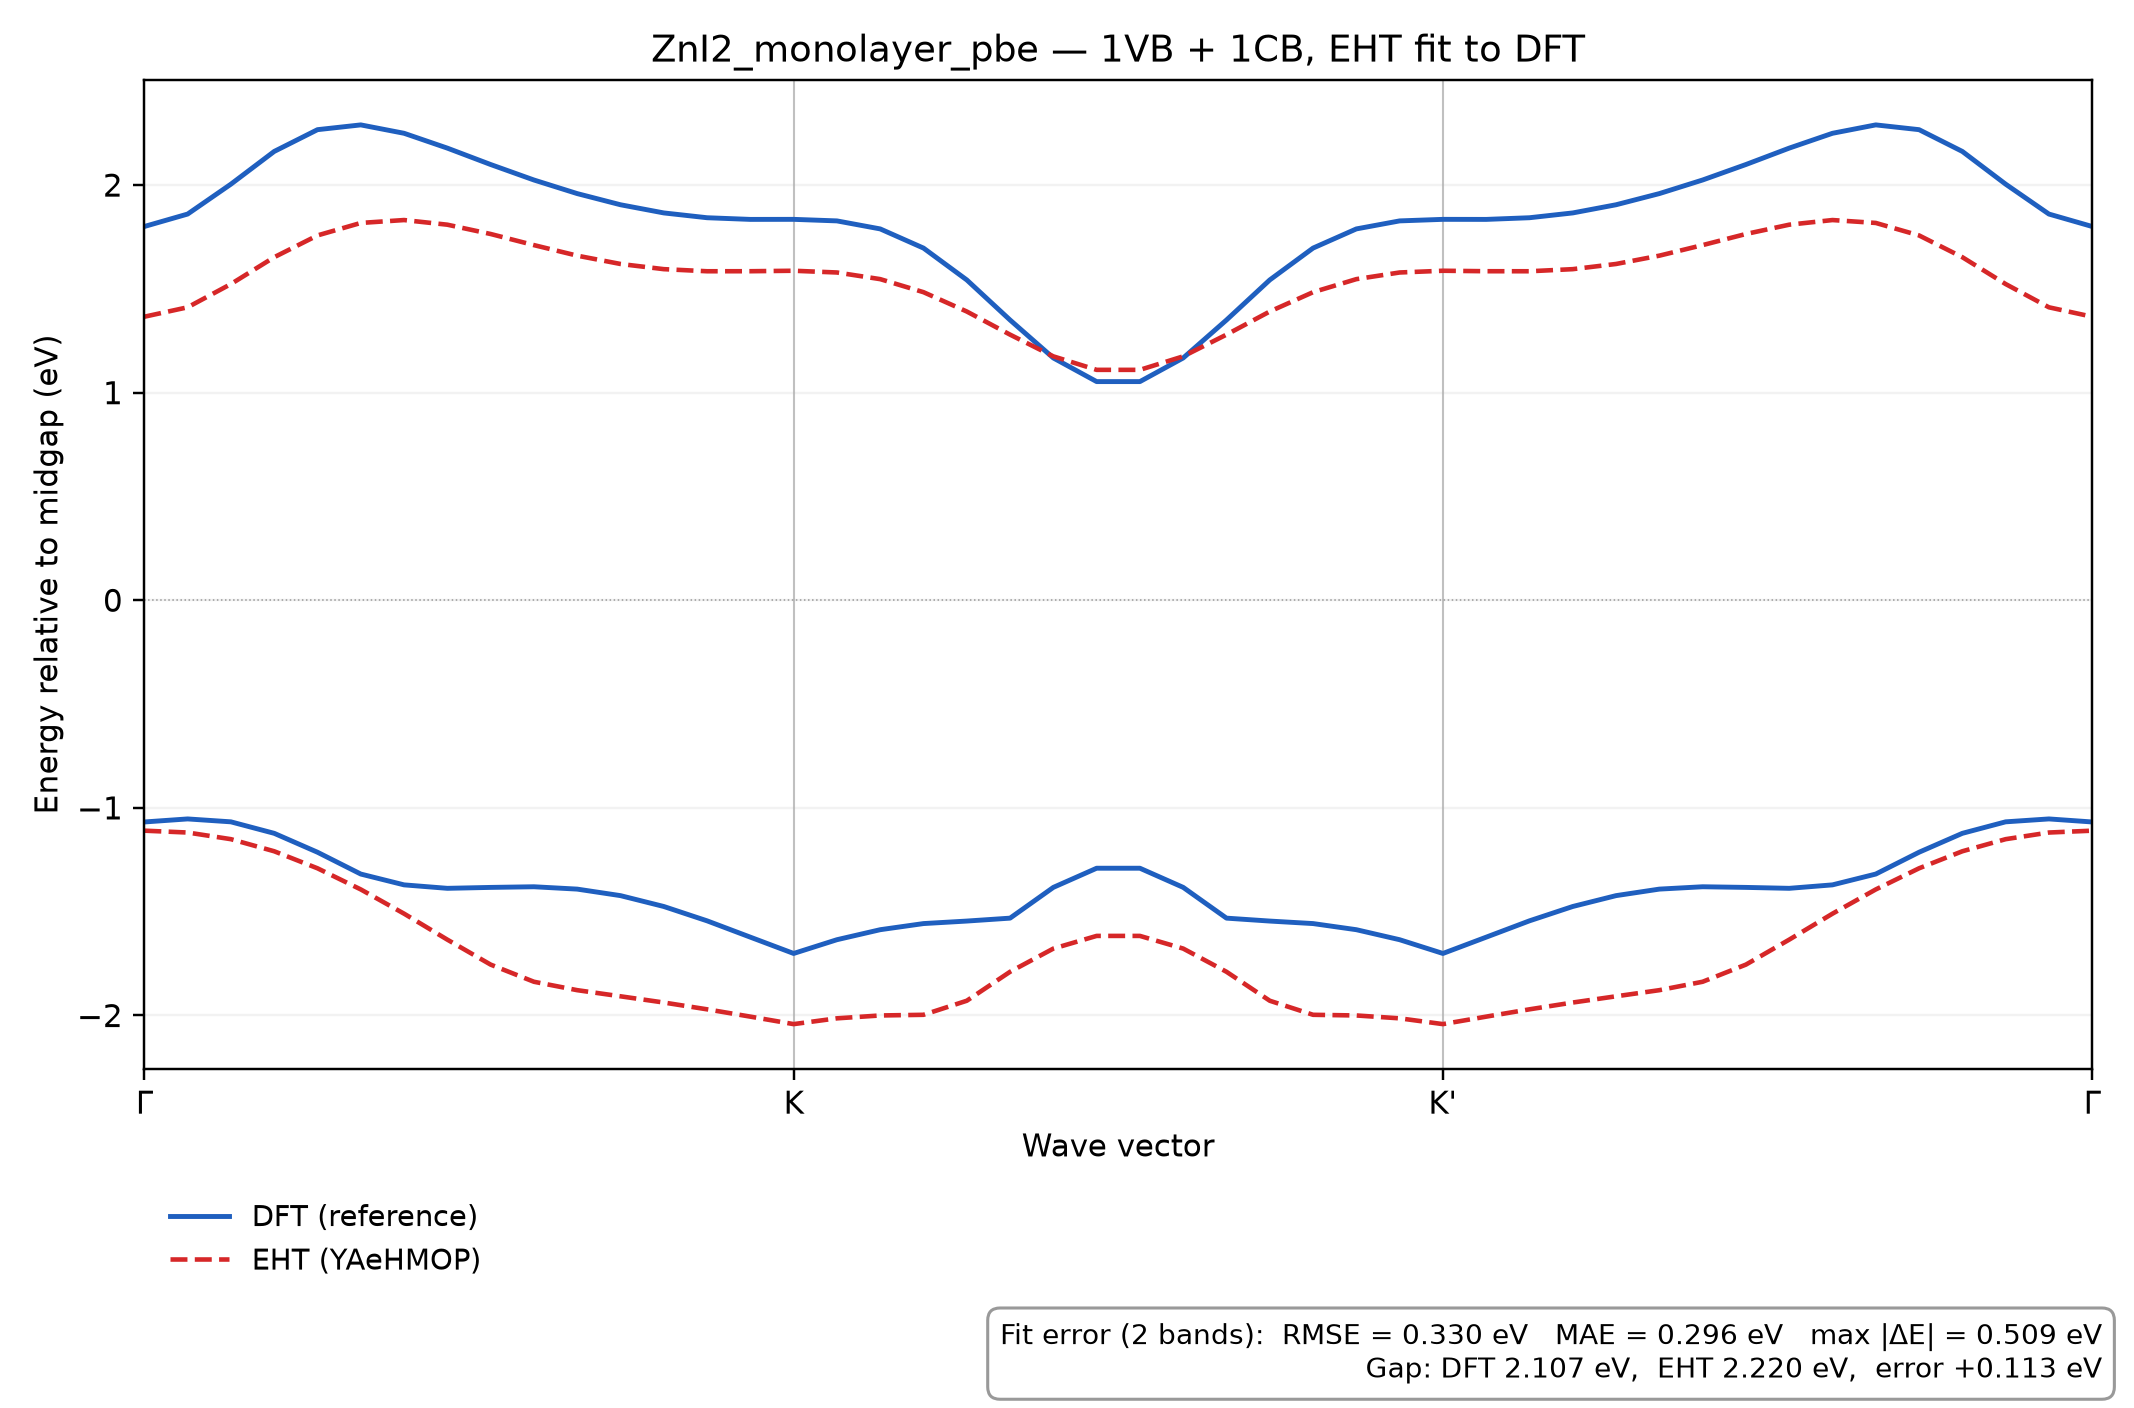

Source data for this figure (header and first rows):
k, REF_band_1, REF_band_2, EHT_band_1, EHT_band_2
0.0, -1.068, 1.8, -1.11, 1.366
0.02222, -1.053, 1.86, -1.119, 1.411
0.04444, -1.067, 2.004, -1.151, 1.523
0.06667, -1.123, 2.162, -1.209, 1.652
0.08889, -1.214, 2.267, -1.291, 1.757
0.1111, -1.319, 2.29, -1.393, 1.817
0.1333, -1.371, 2.249, -1.51, 1.831
0.1556, -1.388, 2.178, -1.635, 1.809
0.1778, -1.383, 2.099, -1.755, 1.764
0.2, -1.38, 2.024, -1.838, 1.711
0.2222, -1.391, 1.959, -1.878, 1.66
0.2444, -1.423, 1.905, -1.908, 1.62
0.2667, -1.475, 1.866, -1.938, 1.595
0.2889, -1.544, 1.843, -1.97, 1.585
0.3111, -1.623, 1.835, -2.006, 1.585
0.3333, -1.701, 1.835, -2.042, 1.587
0.3556, -1.635, 1.827, -2.014, 1.579
0.3778, -1.587, 1.789, -2, 1.547
0.4, -1.557, 1.696, -1.997, 1.484
0.4222, -1.545, 1.543, -1.929, 1.391
0.4444, -1.531, 1.35, -1.79, 1.279
0.4667, -1.383, 1.167, -1.678, 1.175
0.4889, -1.291, 1.053, -1.617, 1.11
0.5111, -1.291, 1.053, -1.617, 1.11
0.5333, -1.383, 1.167, -1.678, 1.175
0.5556, -1.531, 1.35, -1.79, 1.279
0.5778, -1.545, 1.543, -1.929, 1.391
0.6, -1.557, 1.696, -1.997, 1.484
0.6222, -1.587, 1.789, -2, 1.547
0.6444, -1.635, 1.827, -2.014, 1.579
0.6667, -1.701, 1.835, -2.042, 1.587
0.6889, -1.623, 1.834, -2.006, 1.585
0.7111, -1.544, 1.843, -1.97, 1.585
0.7333, -1.475, 1.866, -1.938, 1.595
0.7556, -1.423, 1.905, -1.908, 1.62
0.7778, -1.391, 1.959, -1.878, 1.66
0.8, -1.38, 2.024, -1.838, 1.711
0.8222, -1.383, 2.099, -1.755, 1.764
0.8444, -1.388, 2.178, -1.635, 1.809
0.8667, -1.371, 2.249, -1.51, 1.831
0.8889, -1.319, 2.29, -1.393, 1.817
0.9111, -1.214, 2.267, -1.291, 1.757
0.9333, -1.123, 2.162, -1.209, 1.652
0.9556, -1.067, 2.004, -1.151, 1.523
0.9778, -1.053, 1.86, -1.119, 1.411
1.0, -1.068, 1.8, -1.11, 1.366
